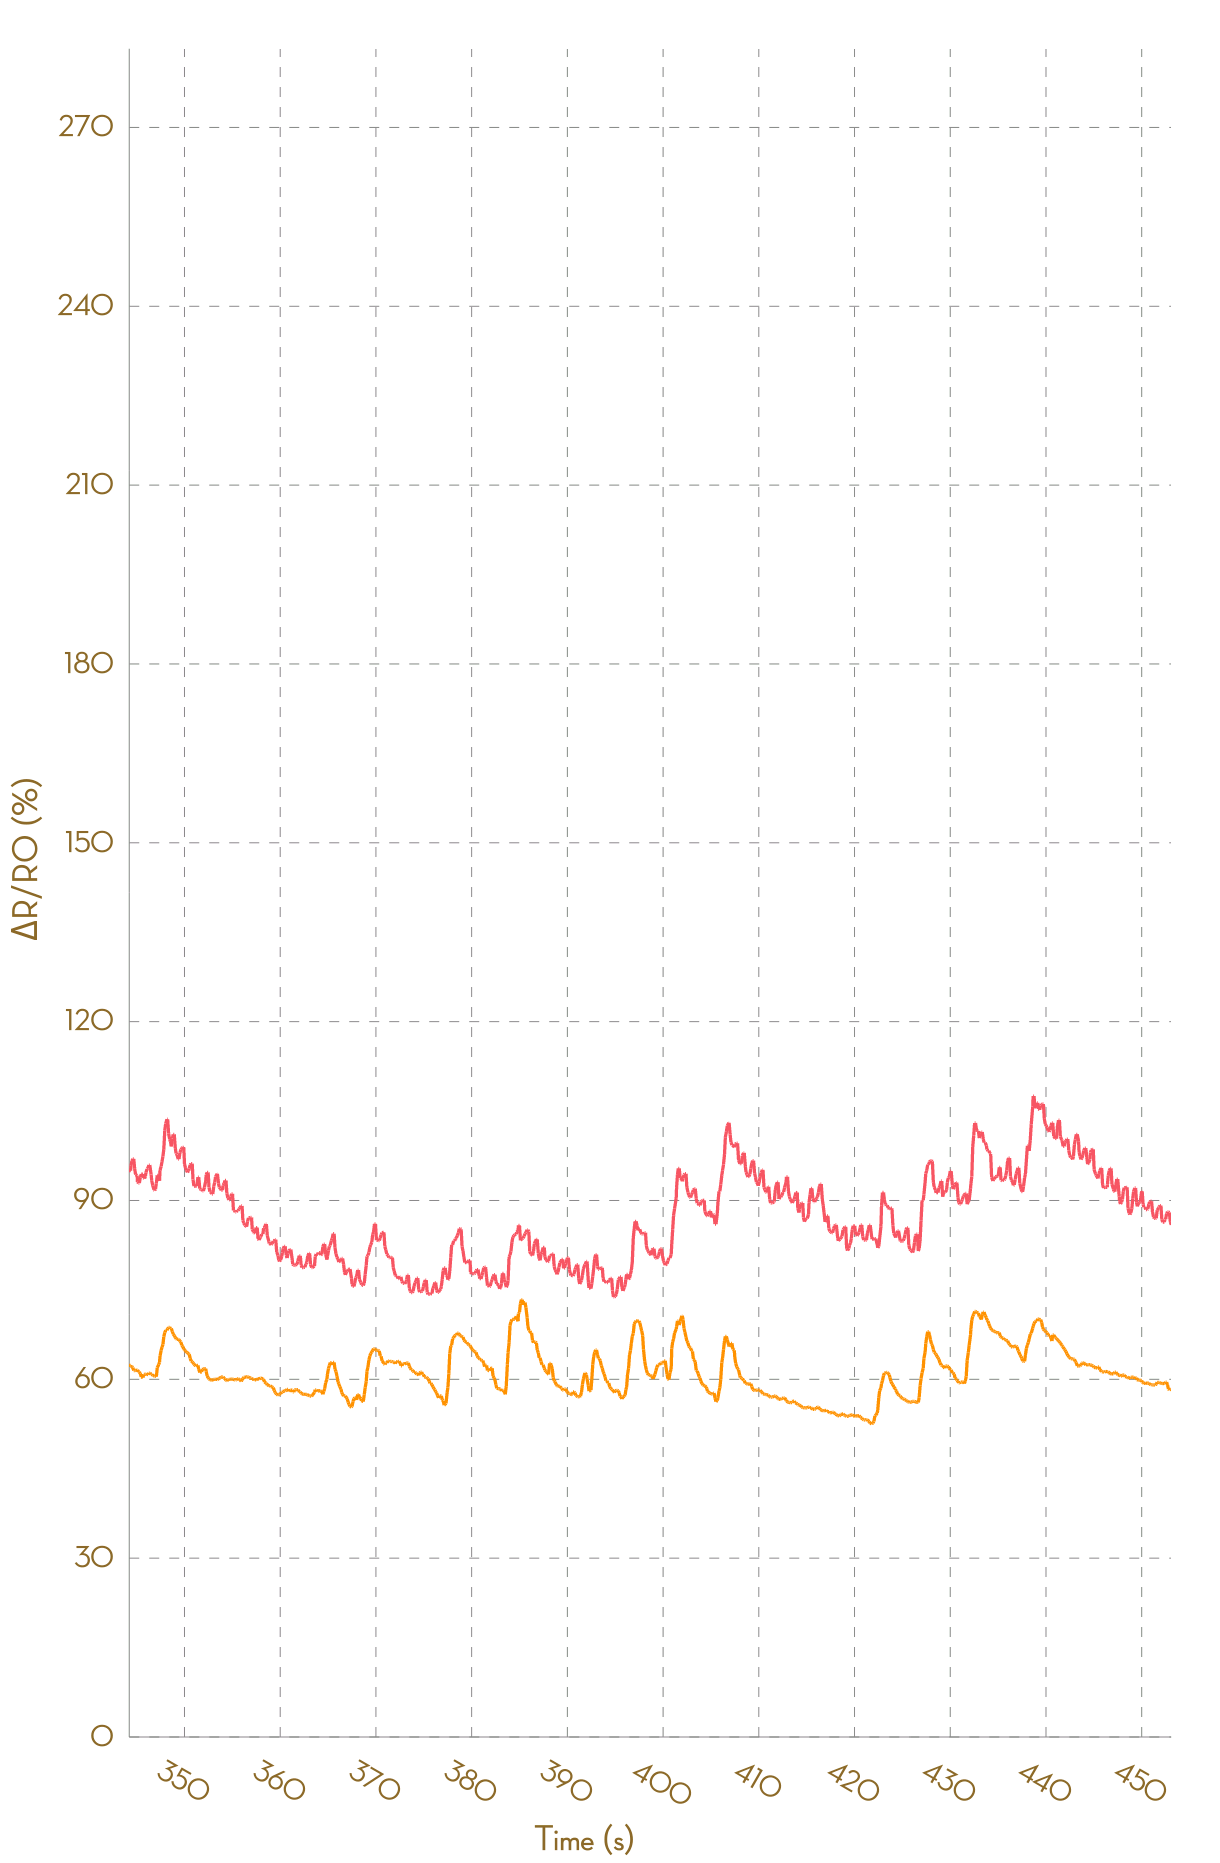

Values plotted in this chart, from the file beside it:
, Ch1, , Ch2, , Ch3, , Ch4, , Ch5, , Ch6, , Ch7, , Ch8, 
Time (s), R (kohm), ΔR/R0 (%), R (kohm), ΔR/R0 (%), R (kohm), ΔR/R0 (%), R (kohm), ΔR/R0 (%), R (kohm), ΔR/R0 (%), R (kohm), ΔR/R0 (%), R (kohm), ΔR/R0 (%), R (kohm), ΔR/R0 (%)
0.015, 6.692, 0.0000, 8.126, 0.0000, 43854, 0.0000, NA, NA, NA, NA, NA, NA, NA, NA, NA, NA
0.107, 6.694, 0.0000, 8.12, 0.0000, 49643, 0.0000, NA, NA, NA, NA, NA, NA, NA, NA, NA, NA
0.203, 6.694, 0.0000, 8.119, 0.0000, 56988, 0.0000, NA, NA, NA, NA, NA, NA, NA, NA, NA, NA
0.353, 6.695, 0.0000, 8.115, 0.0000, 56988, 0.0000, NA, NA, NA, NA, NA, NA, NA, NA, NA, NA
0.398, 6.697, 0.0000, 8.114, 0.0000, 26917, 0.0000, 198321, 0.0000, NA, NA, NA, NA, NA, NA, NA, NA
0.502, 6.697, 0.0000, 8.114, 0.0000, 56489, 0.0000, NA, NA, NA, NA, NA, NA, NA, NA, NA, NA
0.599, 6.692, 0.0000, 8.114, 0.0000, 56489, 0.0000, NA, NA, NA, NA, NA, NA, NA, NA, NA, NA
0.691, 6.692, 0.0000, 8.111, 0.0000, 25741, 0.0000, NA, NA, NA, NA, NA, NA, NA, NA, NA, NA
0.793, 6.692, 0.0000, 8.104, 0.0000, 27470, 0.0000, NA, NA, NA, NA, NA, NA, NA, NA, NA, NA
0.907, 6.69, 0.0000, 8.101, 0.0000, 29276, 0.0000, NA, NA, NA, NA, NA, NA, NA, NA, NA, NA
0.987, 6.69, 0.0000, 8.089, 0.0000, 29276, 0.0000, NA, NA, NA, NA, NA, NA, NA, NA, NA, NA
1.090, 6.746, 0.0000, 8.078, -0.1475, 23453, -19.89, NA, NA, NA, NA, NA, NA, NA, NA, NA, NA
1.182, 7.159, 6.123, 8.368, 3.441, 25722, -12.14, NA, NA, NA, NA, NA, NA, NA, NA, NA, NA
1.281, 8.453, 25.3, 8.811, 8.922, 48878, 66.95, NA, NA, NA, NA, NA, NA, NA, NA, NA, NA
1.381, 8.92, 32.23, 9.118, 12.72, 54281, 85.41, NA, NA, NA, NA, NA, NA, NA, NA, NA, NA
1.484, 8.92, 32.23, 9.323, 15.25, 58491, 99.79, NA, NA, NA, NA, NA, NA, NA, NA, NA, NA
1.594, 9.239, 36.95, 9.377, 15.92, 58491, 99.79, NA, NA, NA, NA, NA, NA, NA, NA, NA, NA
1.687, 9.28, 37.56, 9.39, 16.08, 26669, -8.905, NA, NA, NA, NA, NA, NA, NA, NA, NA, NA
1.777, 9.28, 37.56, 9.39, 16.08, 26669, -8.905, NA, NA, NA, NA, NA, NA, NA, NA, NA, NA
1.876, 9.22, 36.66, 9.409, 16.31, 26484, -9.539, NA, NA, NA, NA, NA, NA, NA, NA, NA, NA
1.970, 9.22, 36.66, 9.436, 16.64, 48756, 66.54, NA, NA, NA, NA, NA, NA, NA, NA, NA, NA
2.074, 9.196, 36.32, 9.449, 16.81, 53200, 81.72, NA, NA, NA, NA, NA, NA, NA, NA, NA, NA
2.191, 9.131, 35.34, 9.456, 16.9, 57038, 94.83, NA, NA, NA, NA, NA, NA, NA, NA, NA, NA
2.266, 9.122, 35.21, 9.457, 16.91, 57038, 94.83, NA, NA, NA, NA, NA, NA, NA, NA, NA, NA
2.363, 9.06, 34.29, 9.457, 16.91, 25603, -12.55, NA, NA, NA, NA, NA, NA, NA, NA, NA, NA
2.460, 8.951, 32.68, 9.392, 16.11, 28655, -2.121, NA, NA, NA, NA, NA, NA, NA, NA, NA, NA
2.557, 8.866, 31.42, 9.355, 15.65, 28655, -2.121, NA, NA, NA, NA, NA, NA, NA, NA, NA, NA
2.657, 8.818, 30.72, 9.281, 14.73, 23147, -20.94, NA, NA, NA, NA, NA, NA, NA, NA, NA, NA
2.791, 8.785, 30.22, 9.243, 14.26, 24658, -15.77, NA, NA, NA, NA, NA, NA, NA, NA, NA, NA
2.897, 8.714, 29.17, 9.214, 13.9, 46728, 59.61, NA, NA, NA, NA, NA, NA, NA, NA, NA, NA
2.953, 8.637, 28.03, 9.182, 13.51, 49602, 69.43, NA, NA, NA, NA, NA, NA, NA, NA, NA, NA
3.082, 8.583, 27.22, 9.481, 17.21, 54212, 85.17, NA, NA, NA, NA, NA, NA, NA, NA, NA, NA
3.159, 9.887, 46.56, 9.977, 23.33, 58377, 99.4, NA, NA, NA, NA, NA, NA, NA, NA, NA, NA
3.243, 10.37, 53.72, 10.23, 26.49, 58377, 99.4, NA, NA, NA, NA, NA, NA, NA, NA, NA, NA
3.403, 10.47, 55.16, 10.98, 35.68, 26197, -10.52, NA, NA, NA, NA, NA, NA, NA, NA, NA, NA
3.446, 11.04, 63.64, 11.72, 44.91, 28946, -1.128, NA, NA, NA, NA, NA, NA, NA, NA, NA, NA
3.539, 11.47, 70.09, 12.11, 49.71, 28946, -1.128, NA, NA, NA, NA, NA, NA, NA, NA, NA, NA
3.647, 11.87, 75.91, 12.79, 58.09, 23624, -19.31, NA, NA, NA, NA, NA, NA, NA, NA, NA, NA
3.741, 11.91, 76.59, 12.91, 59.59, 25263, -13.71, NA, NA, NA, NA, NA, NA, NA, NA, NA, NA
3.837, 11.94, 76.95, 12.91, 59.59, 48307, 65.01, NA, NA, NA, NA, NA, NA, NA, NA, NA, NA
4.006, 11.94, 76.95, 12.79, 58.05, 51137, 74.67, NA, NA, NA, NA, NA, NA, NA, NA, NA, NA
4.029, 11.93, 76.9, 12.47, 54.13, 55390, 89.2, NA, NA, NA, NA, NA, NA, NA, NA, NA, NA
4.133, 11.91, 76.5, 12.25, 51.48, 55390, 89.2, NA, NA, NA, NA, NA, NA, NA, NA, NA, NA
4.227, 11.88, 76.12, 11.98, 48.12, 24923, -14.87, NA, NA, NA, NA, NA, NA, NA, NA, NA, NA
4.329, 11.86, 75.77, 11.86, 46.66, 26423, -9.747, NA, NA, NA, NA, NA, NA, NA, NA, NA, NA
4.426, 11.83, 75.41, 11.73, 45.06, 29244, -0.1097, NA, NA, NA, NA, NA, NA, NA, NA, NA, NA
4.591, 11.81, 75, 11.62, 43.59, 29244, -0.1097, NA, NA, NA, NA, NA, NA, NA, NA, NA, NA
4.626, 11.71, 73.54, 11.53, 42.5, 23948, -18.2, NA, NA, NA, NA, NA, NA, NA, NA, NA, NA
4.719, 11.6, 72, 11.52, 42.4, 25810, -11.84, NA, NA, NA, NA, NA, NA, NA, NA, NA, NA
4.830, 11.5, 70.47, 11.46, 41.68, 49576, 69.34, NA, NA, NA, NA, NA, NA, NA, NA, NA, NA
4.926, 11.44, 69.6, 11.43, 41.29, 49576, 69.34, NA, NA, NA, NA, NA, NA, NA, NA, NA, NA
5.034, 11.41, 69.18, 11.42, 41.15, 30298, 3.489, NA, NA, NA, NA, NA, NA, NA, NA, NA, NA
5.137, 11.36, 68.4, 11.42, 41.14, 30298, 3.489, NA, NA, NA, NA, NA, NA, NA, NA, NA, NA
5.247, 11.34, 68.16, 11.34, 40.14, 22551, -22.97, NA, NA, NA, NA, NA, NA, NA, NA, NA, NA
5.315, 11.31, 67.59, 11.22, 38.7, 24196, -17.35, NA, NA, NA, NA, NA, NA, NA, NA, NA, NA
5.418, 11.27, 66.99, 11.16, 37.92, 26059, -10.99, NA, NA, NA, NA, NA, NA, NA, NA, NA, NA
5.521, 11.2, 66, 10.96, 35.52, 48512, 65.7, NA, NA, NA, NA, NA, NA, NA, NA, NA, NA
5.615, 11.15, 65.25, 10.89, 34.6, 51889, 77.24, NA, NA, NA, NA, NA, NA, NA, NA, NA, NA
5.749, 11.14, 65.14, 10.82, 33.74, 54835, 87.3, NA, NA, NA, NA, NA, NA, NA, NA, NA, NA
... 4,552 more rows
